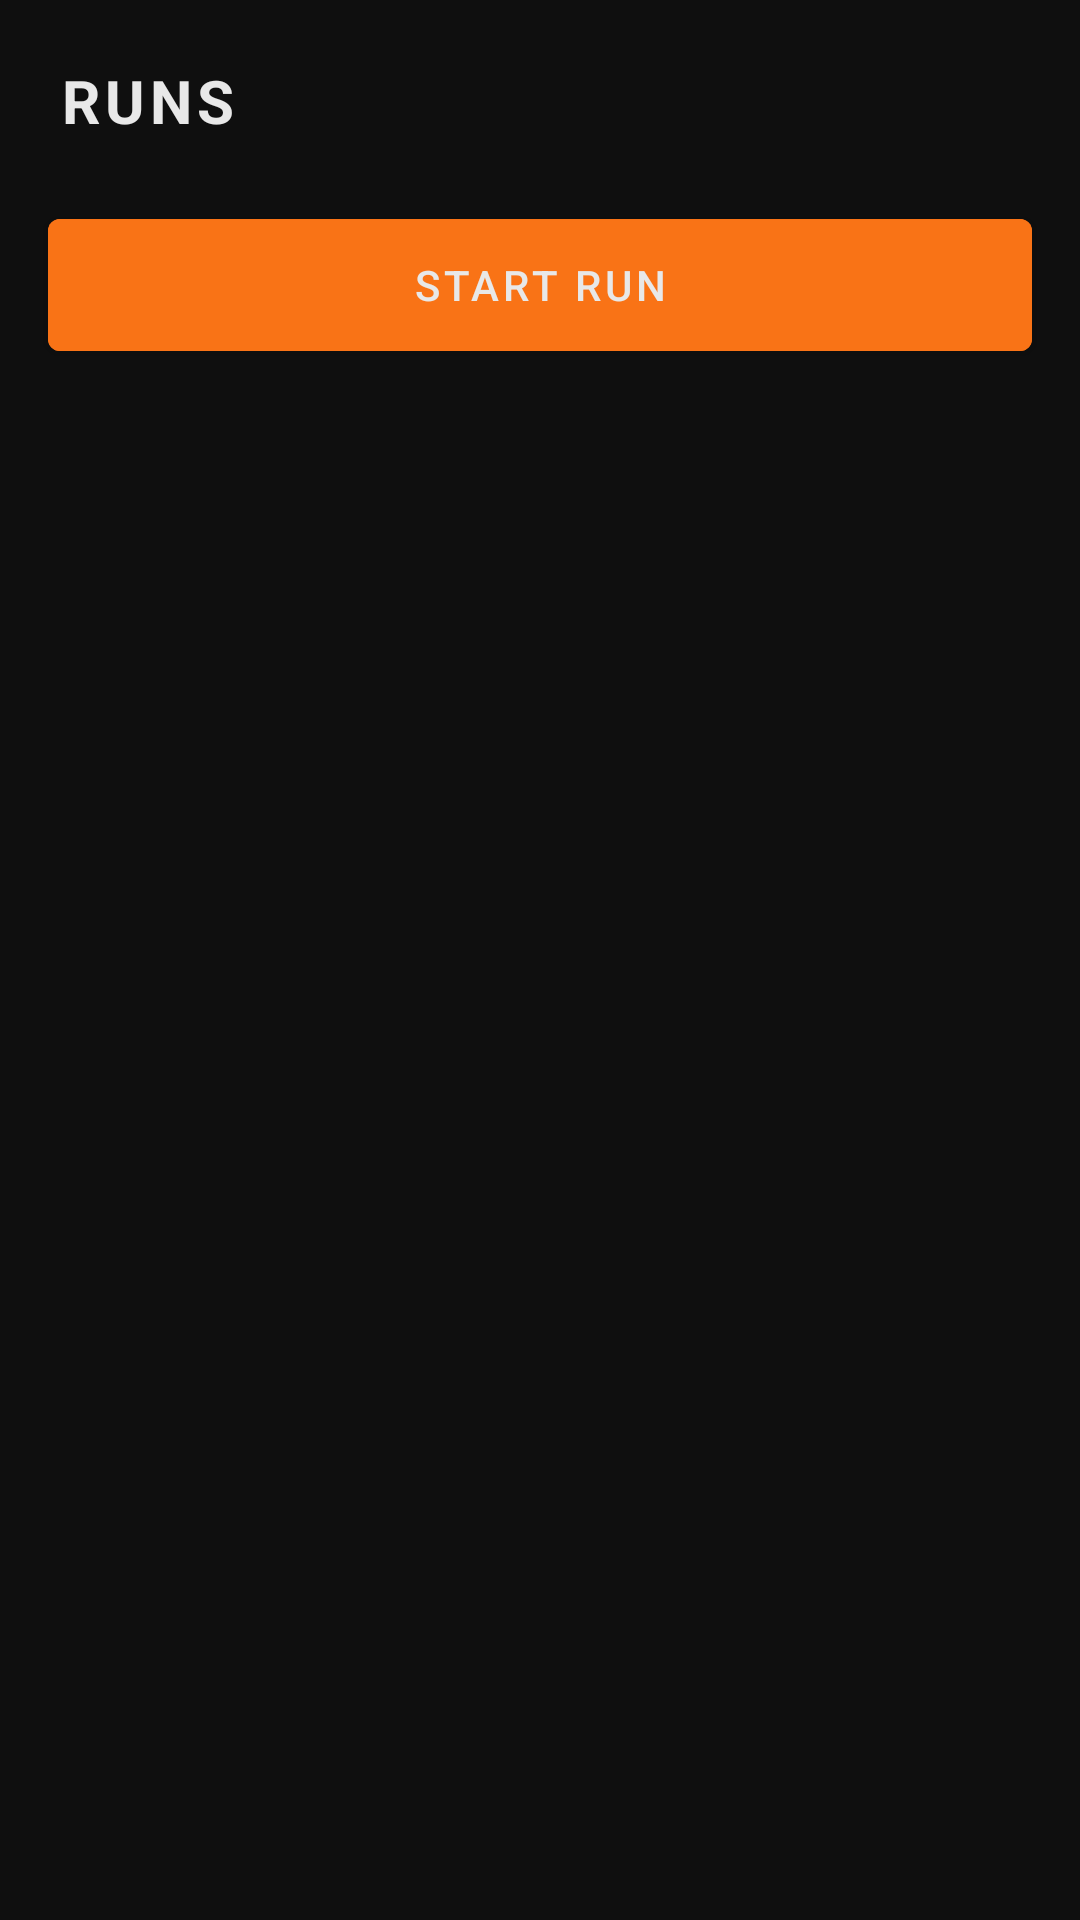

Here is an Android app screen rendered from its layout file. Give the layout XML and the strings, colors and styles it references.
<!-- AndroidManifest.xml: application theme AppTheme -->
<!-- res/layout/activity_main.xml -->
<?xml version="1.0" encoding="utf-8"?>
<LinearLayout xmlns:android="http://schemas.android.com/apk/res/android"
    android:layout_width="match_parent"
    android:layout_height="match_parent"
    android:orientation="vertical"
    android:background="@color/bg">

    <TextView
        android:layout_width="match_parent"
        android:layout_height="wrap_content"
        android:text="RUNS"
        android:textColor="@color/text"
        android:textSize="20sp"
        android:textStyle="bold"
        android:letterSpacing="0.08"
        android:padding="20dp" />

    <com.google.android.material.button.MaterialButton
        android:id="@+id/btnStartRun"
        android:layout_width="match_parent"
        android:layout_height="56dp"
        android:layout_marginHorizontal="16dp"
        android:layout_marginBottom="12dp"
        android:text="START RUN"
        android:backgroundTint="@color/accent"
        android:textColor="@color/text" />

    <androidx.recyclerview.widget.RecyclerView
        android:id="@+id/rvRuns"
        android:layout_width="match_parent"
        android:layout_height="0dp"
        android:layout_weight="1" />
</LinearLayout>
<!-- resources referenced by this layout -->
<resources>
  <color name="accent">#F97316</color>
  <color name="bg">#0F0F0F</color>
  <color name="text">#E8E8E8</color>
  <style name="AppTheme" parent="Theme.MaterialComponents.DayNight.NoActionBar">
          <item name="android:windowBackground">@color/bg</item>
          <item name="android:statusBarColor">@color/bg</item>
          <item name="android:navigationBarColor">@color/bg</item>
          <item name="colorPrimary">@color/accent</item>
      </style>
</resources>
